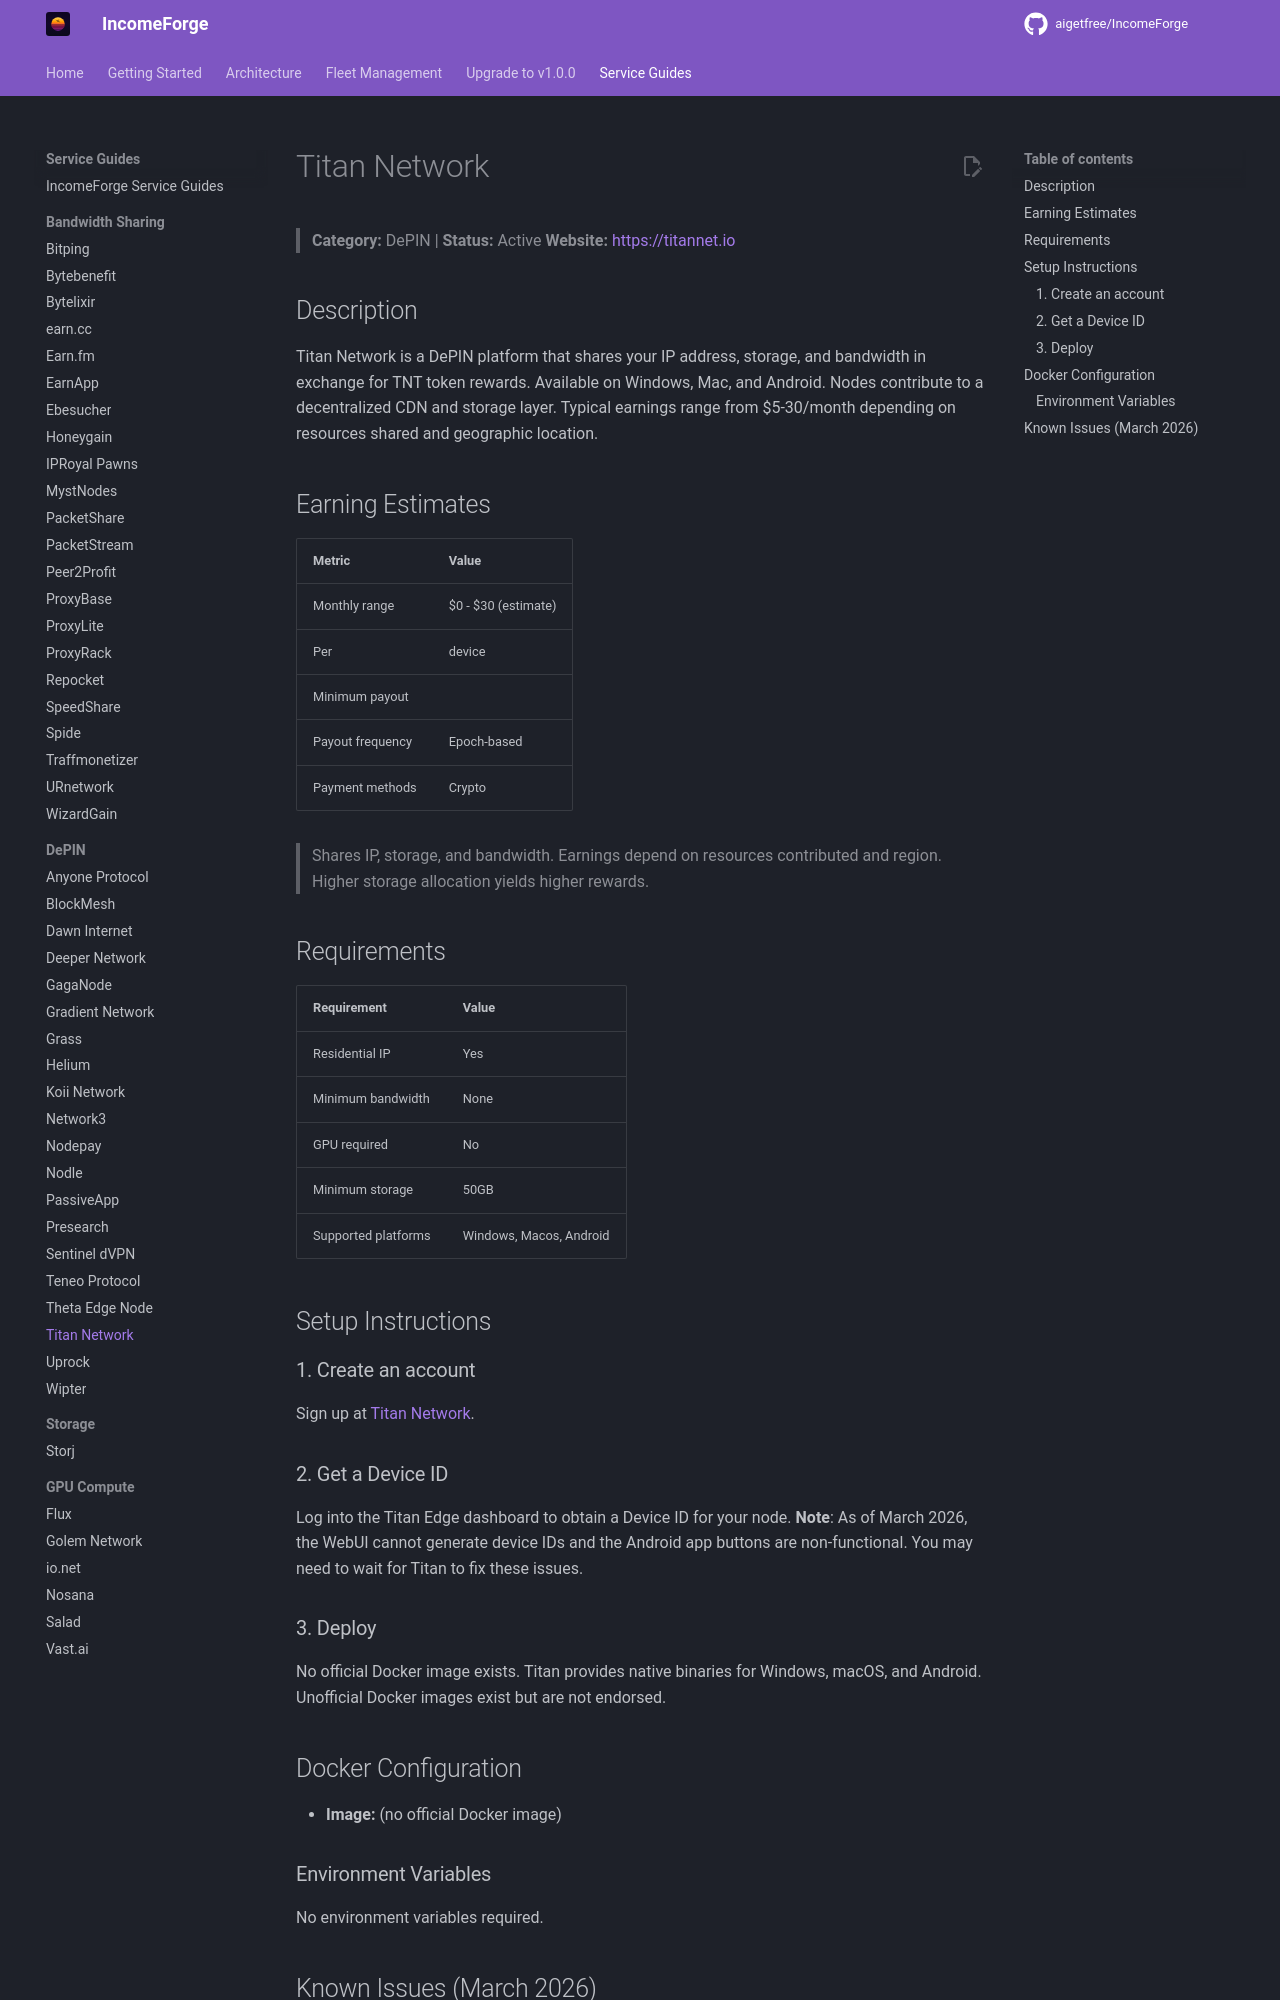

repository: NullTarder/IncomeForge · page: guides/titan/index.html · generator: mkdocs

# Titan Network

> **Category:** DePIN | **Status:** Active
> **Website:** [https://titannet.io](https://titannet.io)

## Description

Titan Network is a DePIN platform that shares your IP address, storage, and bandwidth in exchange for TNT token rewards. Available on Windows, Mac, and Android. Nodes contribute to a decentralized CDN and storage layer. Typical earnings range from $5-30/month depending on resources shared and geographic location.

## Earning Estimates

| Metric | Value |
|--------|-------|
| Monthly range | $0 - $30 (estimate) |
| Per | device |
| Minimum payout |  |
| Payout frequency | Epoch-based |
| Payment methods | Crypto |

> Shares IP, storage, and bandwidth. Earnings depend on resources contributed and region. Higher storage allocation yields higher rewards.

## Requirements

| Requirement | Value |
|-------------|-------|
| Residential IP | Yes |
| Minimum bandwidth | None |
| GPU required | No |
| Minimum storage | 50GB |
| Supported platforms | Windows, Macos, Android |

## Setup Instructions

### 1. Create an account

Sign up at [Titan Network](https://edge.titannet.info/signup?inviteCode=2GKKJ495).

### 2. Get a Device ID

Log into the Titan Edge dashboard to obtain a Device ID for your node. **Note**: As of March 2026, the WebUI cannot generate device IDs and the Android app buttons are non-functional. You may need to wait for Titan to fix these issues.

### 3. Deploy

No official Docker image exists. Titan provides native binaries for Windows, macOS, and Android. Unofficial Docker images exist but are not endorsed.

## Docker Configuration

- **Image:** (no official Docker image)

### Environment Variables

No environment variables required.
